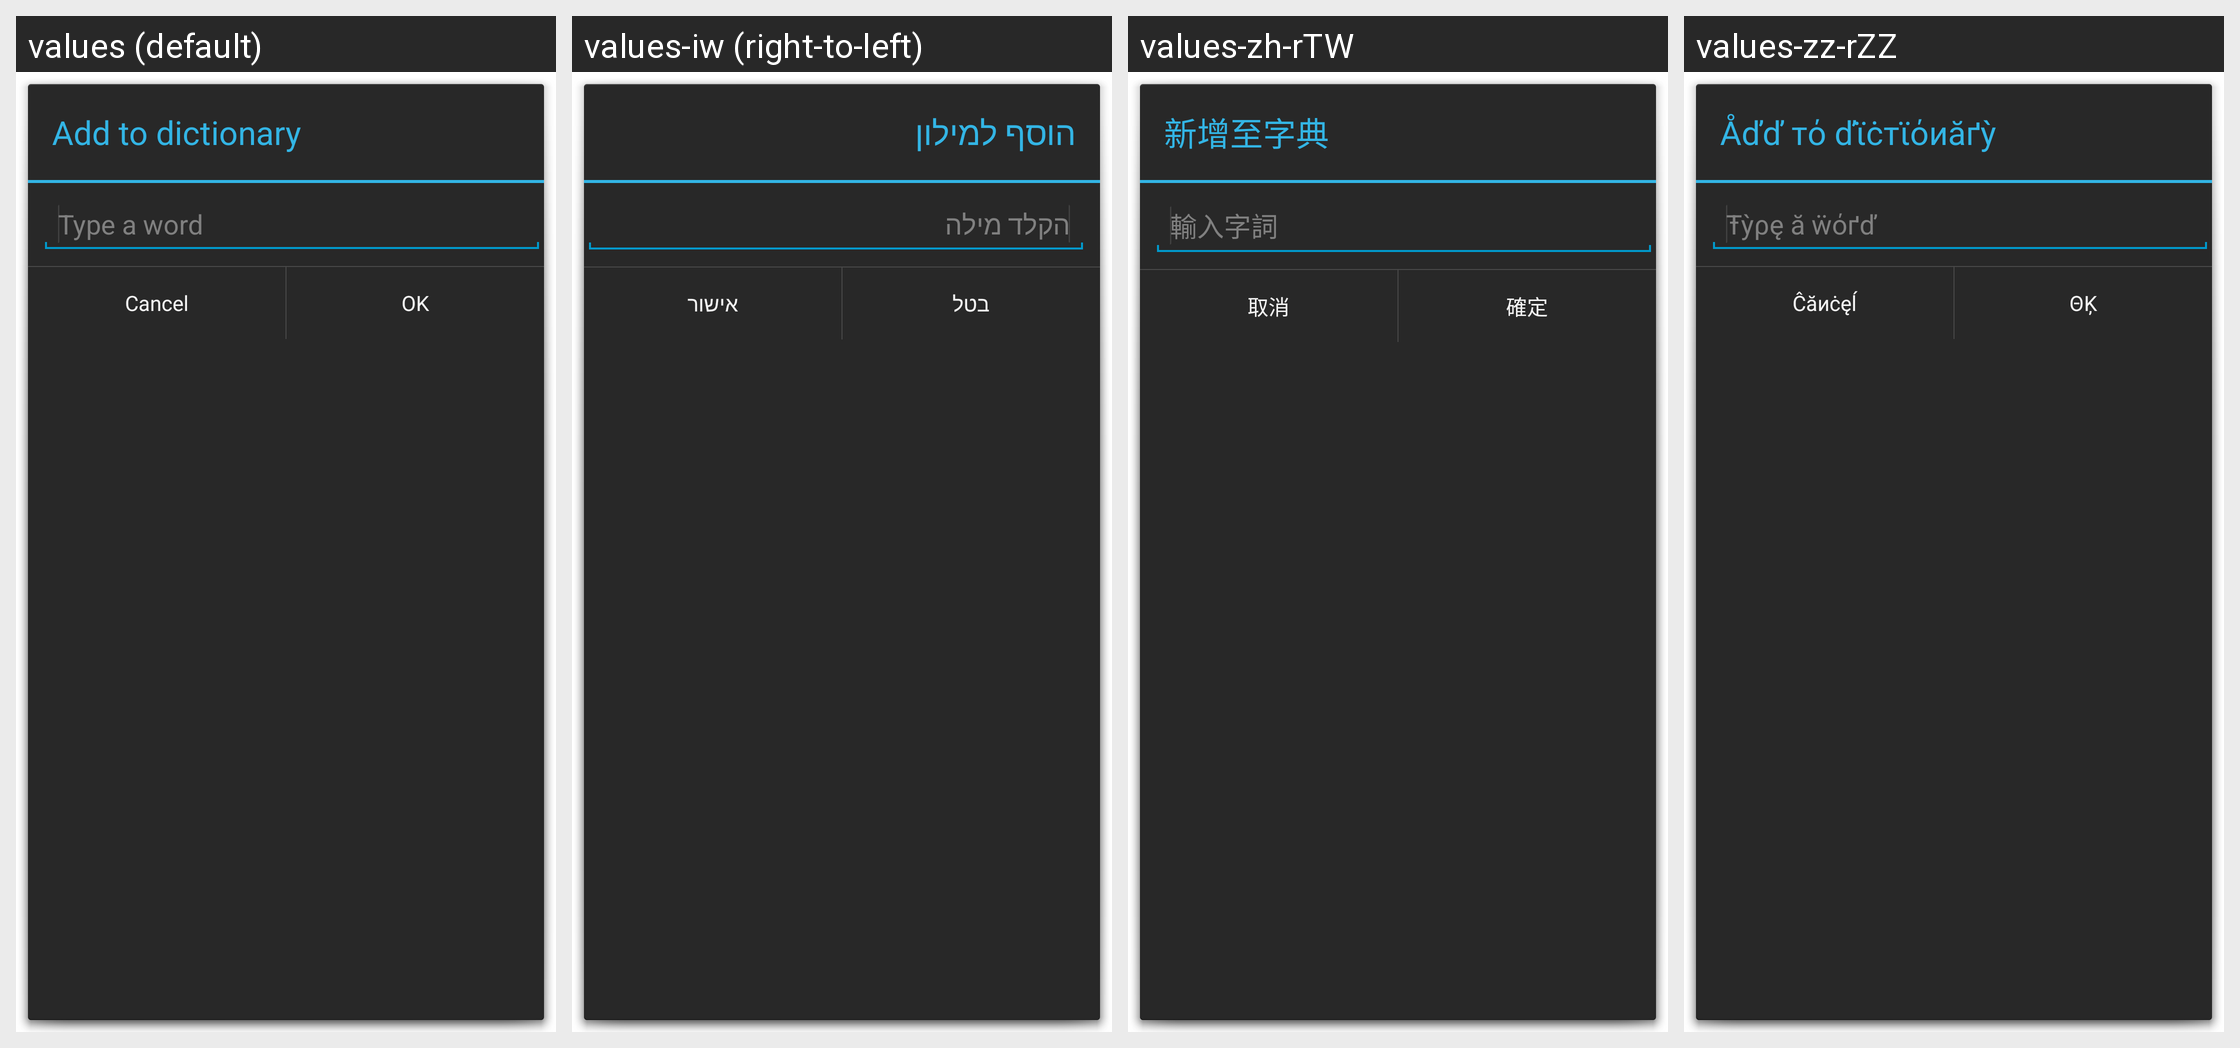

This grid shows one Android layout under several languages. Give, for every string resource on the screen, its name, the default text and each shown locale's text.
Android screen res/layout/user_dictionary_add_word.xml rendered under 4 locales, left to right: values (default), values-iw (right-to-left), values-zh-rTW, values-zz-rZZ. Device: Nexus 5 (rendered at 1080×1920; each locale shown at half size, 540×960, under a caption strip naming it); theme android:Theme.Holo.Dialog.NoActionBar.
Other locales in the repository, not shown: values-zh-rCN.
Strings drawn on this screen, with the default value and each locale's value (text and hints the layout hard-codes, and strings that could not be matched under every locale, appear in the picture but are not listed):

user_dict_settings_add_dialog_title
  values: Add to dictionary
  values-iw: הוסף למילון
  values-zh-rTW: 新增至字典
  values-zz-rZZ: Åďď тό ďϊċтϊόиăґỳ

user_dict_settings_add_word_hint
  values: Type a word
  values-iw: הקלד מילה
  values-zh-rTW: 輸入字詞
  values-zz-rZZ: Ŧỳρę ă ẅόґď

cancel
  values: Cancel
  values-iw: בטל
  values-zh-rTW: 取消
  values-zz-rZZ: Ĉăиċęĺ

user_dict_settings_add_dialog_confirm
  values: OK
  values-iw: אישור
  values-zh-rTW: 確定
  values-zz-rZZ: ΘĶ
